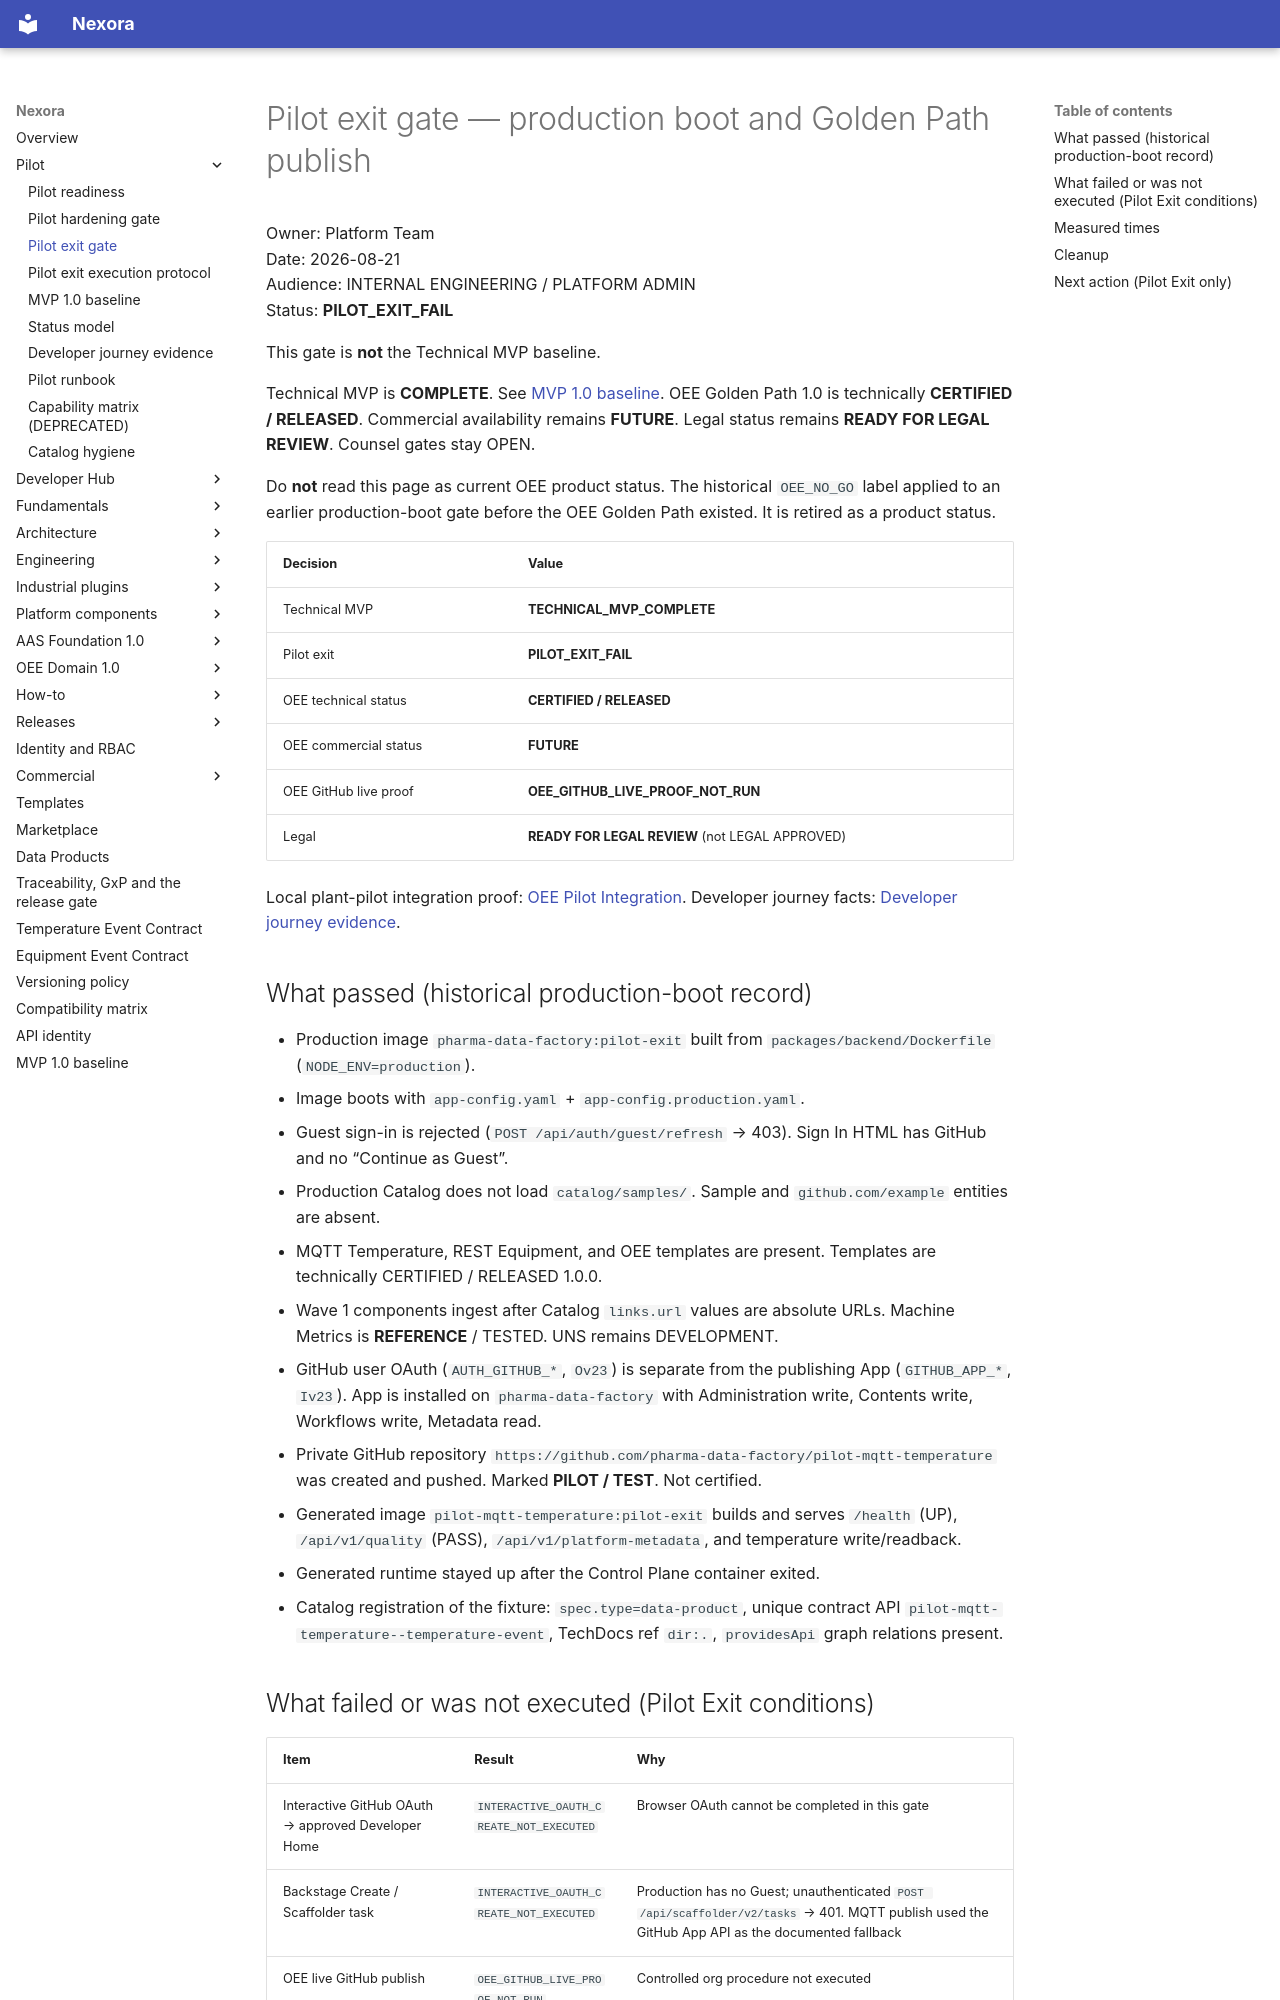

repository: pharma-data-factory/data-product-platform · page: pilot-exit-gate/index.html · generator: mkdocs

# Pilot exit gate — production boot and Golden Path publish

Owner: Platform Team  
Date: 2026-08-21  
Audience: INTERNAL ENGINEERING / PLATFORM ADMIN  
Status: **PILOT_EXIT_FAIL**

This gate is **not** the Technical MVP baseline.

Technical MVP is **COMPLETE**. See [MVP 1.0 baseline](mvp-1.0-baseline.md).
OEE Golden Path 1.0 is technically **CERTIFIED / RELEASED**. Commercial
availability remains **FUTURE**. Legal status remains
**READY FOR LEGAL REVIEW**. Counsel gates stay OPEN.

Do **not** read this page as current OEE product status. The historical
`OEE_NO_GO` label applied to an earlier production-boot gate before the
OEE Golden Path existed. It is retired as a product status.

| Decision | Value |
| --- | --- |
| Technical MVP | **TECHNICAL_MVP_COMPLETE** |
| Pilot exit | **PILOT_EXIT_FAIL** |
| OEE technical status | **CERTIFIED / RELEASED** |
| OEE commercial status | **FUTURE** |
| OEE GitHub live proof | **OEE_GITHUB_LIVE_PROOF_NOT_RUN** |
| Legal | **READY FOR LEGAL REVIEW** (not LEGAL APPROVED) |

Local plant-pilot integration proof:
[OEE Pilot Integration](oee/pilot-integration.md).
Developer journey facts:
[Developer journey evidence](developer/mvp-journey-evidence.md).

## What passed (historical production-boot record)

- Production image `pharma-data-factory:pilot-exit` built from
  `packages/backend/Dockerfile` (`NODE_ENV=production`).
- Image boots with `app-config.yaml` + `app-config.production.yaml`.
- Guest sign-in is rejected (`POST /api/auth/guest/refresh` → 403). Sign In
  HTML has GitHub and no “Continue as Guest”.
- Production Catalog does not load `catalog/samples/`. Sample and
  `github.com/example` entities are absent.
- MQTT Temperature, REST Equipment, and OEE templates are present.
  Templates are technically CERTIFIED / RELEASED 1.0.0.
- Wave 1 components ingest after Catalog `links.url` values are absolute
  URLs. Machine Metrics is **REFERENCE** / TESTED. UNS remains DEVELOPMENT.
- GitHub user OAuth (`AUTH_GITHUB_*`, `Ov23`) is separate from the
  publishing App (`GITHUB_APP_*`, `Iv23`). App is installed on
  `pharma-data-factory` with Administration write, Contents write,
  Workflows write, Metadata read.
- Private GitHub repository
  `https://github.com/pharma-data-factory/pilot-mqtt-temperature`
  was created and pushed. Marked **PILOT / TEST**. Not certified.
- Generated image `pilot-mqtt-temperature:pilot-exit` builds and serves
  `/health` (UP), `/api/v1/quality` (PASS), `/api/v1/platform-metadata`,
  and temperature write/readback.
- Generated runtime stayed up after the Control Plane container exited.
- Catalog registration of the fixture: `spec.type=data-product`, unique
  contract API `pilot-mqtt-temperature--temperature-event`, TechDocs ref
  `dir:.`, `providesApi` graph relations present.
